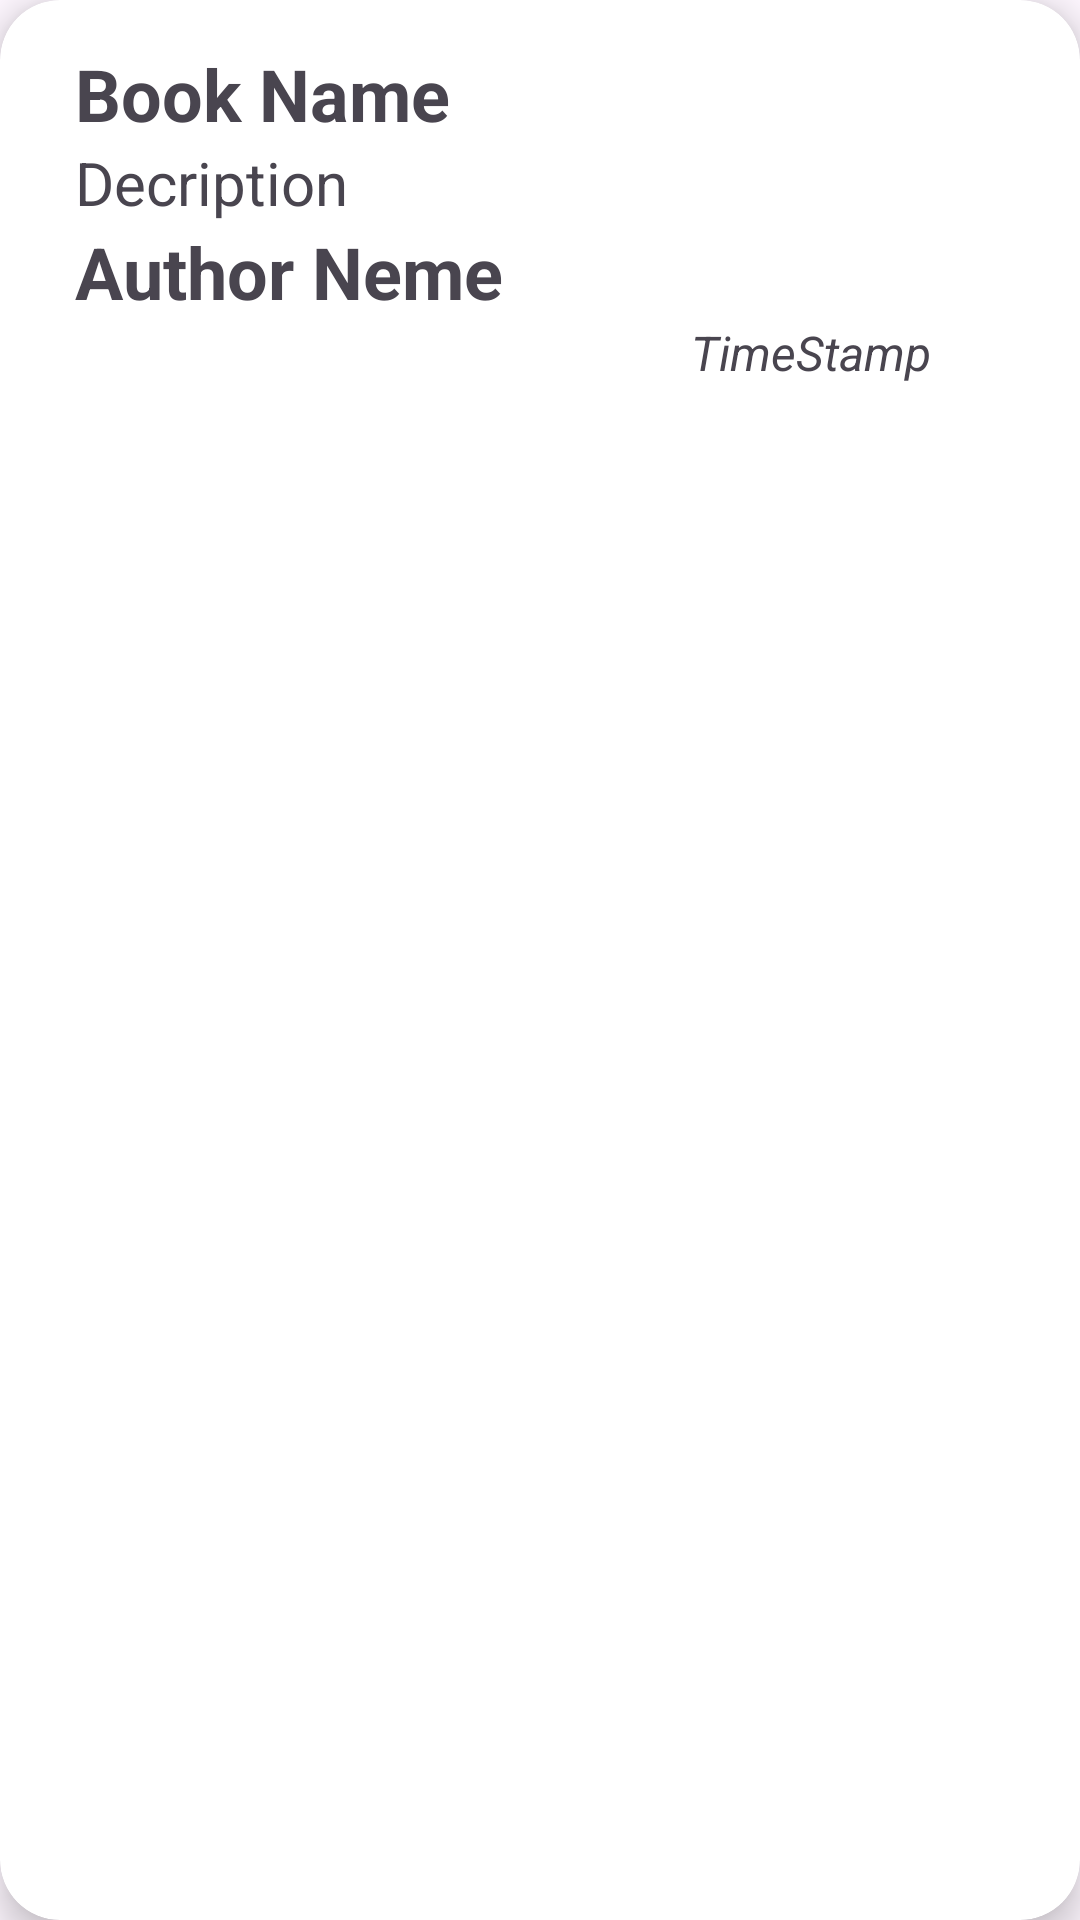

Reconstruct the res/layout file that produces this screen, plus the resources it refers to.
<!-- AndroidManifest.xml: application theme Theme.E_Book -->
<!-- res/layout/bookdesign.xml -->
<?xml version="1.0" encoding="utf-8"?>
<androidx.cardview.widget.CardView xmlns:android="http://schemas.android.com/apk/res/android"
    android:layout_width="match_parent"
    android:layout_height="wrap_content"
    xmlns:app="http://schemas.android.com/apk/res-auto"
    android:layout_margin="5dp"
    app:cardCornerRadius="20dp"
    app:cardElevation="7dp"
    android:id="@+id/cvBook">
    <LinearLayout
        android:layout_width="match_parent"
        android:layout_height="wrap_content"
        android:layout_margin="5dp"
        >
    <LinearLayout
        android:layout_width="0dp"
        android:layout_weight="12"
        android:layout_height="wrap_content"
        android:orientation="vertical"
        android:layout_margin="10dp"
        >
        <TextView
            android:layout_width="match_parent"
            android:layout_height="wrap_content"
            android:id="@+id/tvBookName"
            android:text="Book Name"
            android:textSize="24sp"
            android:layout_marginLeft="10dp"
            android:textStyle="bold"
            />
        <TextView
            android:layout_width="match_parent"
            android:layout_height="wrap_content"
            android:id="@+id/tvDecription"
            android:text="Decription"
            android:textSize="20sp"
            android:layout_marginLeft="10dp"
            />
        <TextView
            android:layout_width="match_parent"
            android:layout_height="wrap_content"
            android:id="@+id/tvAuthorName"
            android:text="Author Neme"
            android:textSize="24sp"
            android:layout_marginLeft="10dp"
            android:textStyle="bold"
            />
        <TextView
            android:layout_width="match_parent"
            android:layout_height="wrap_content"
            android:id="@+id/tvTS"
            android:text="TimeStamp"
            android:textSize="16sp"
            android:layout_marginLeft="10dp"
            android:textStyle="italic"
            android:gravity="end"
            />
        </LinearLayout>
         <LinearLayout
            android:layout_width="0dp"
            android:layout_weight="1"
            android:layout_height="match_parent"
            android:orientation="vertical"
            android:layout_margin="5dp"
            android:gravity="center"
            >
            <ImageView
                android:layout_width="wrap_content"
                android:layout_height="0dp"
                android:layout_weight="1"
                android:src="@drawable/delete"
                android:id="@+id/ivDelete"
                android:layout_marginBottom="15dp"
                />

         </LinearLayout>

    </LinearLayout>
</androidx.cardview.widget.CardView>
<!-- resources referenced by this layout -->
<resources>
  <style name="Theme.E_Book" parent="Base.Theme.E_Book" />
  <style name="Base.Theme.E_Book" parent="Theme.Material3.DayNight.NoActionBar">
          
          
      </style>
</resources>
